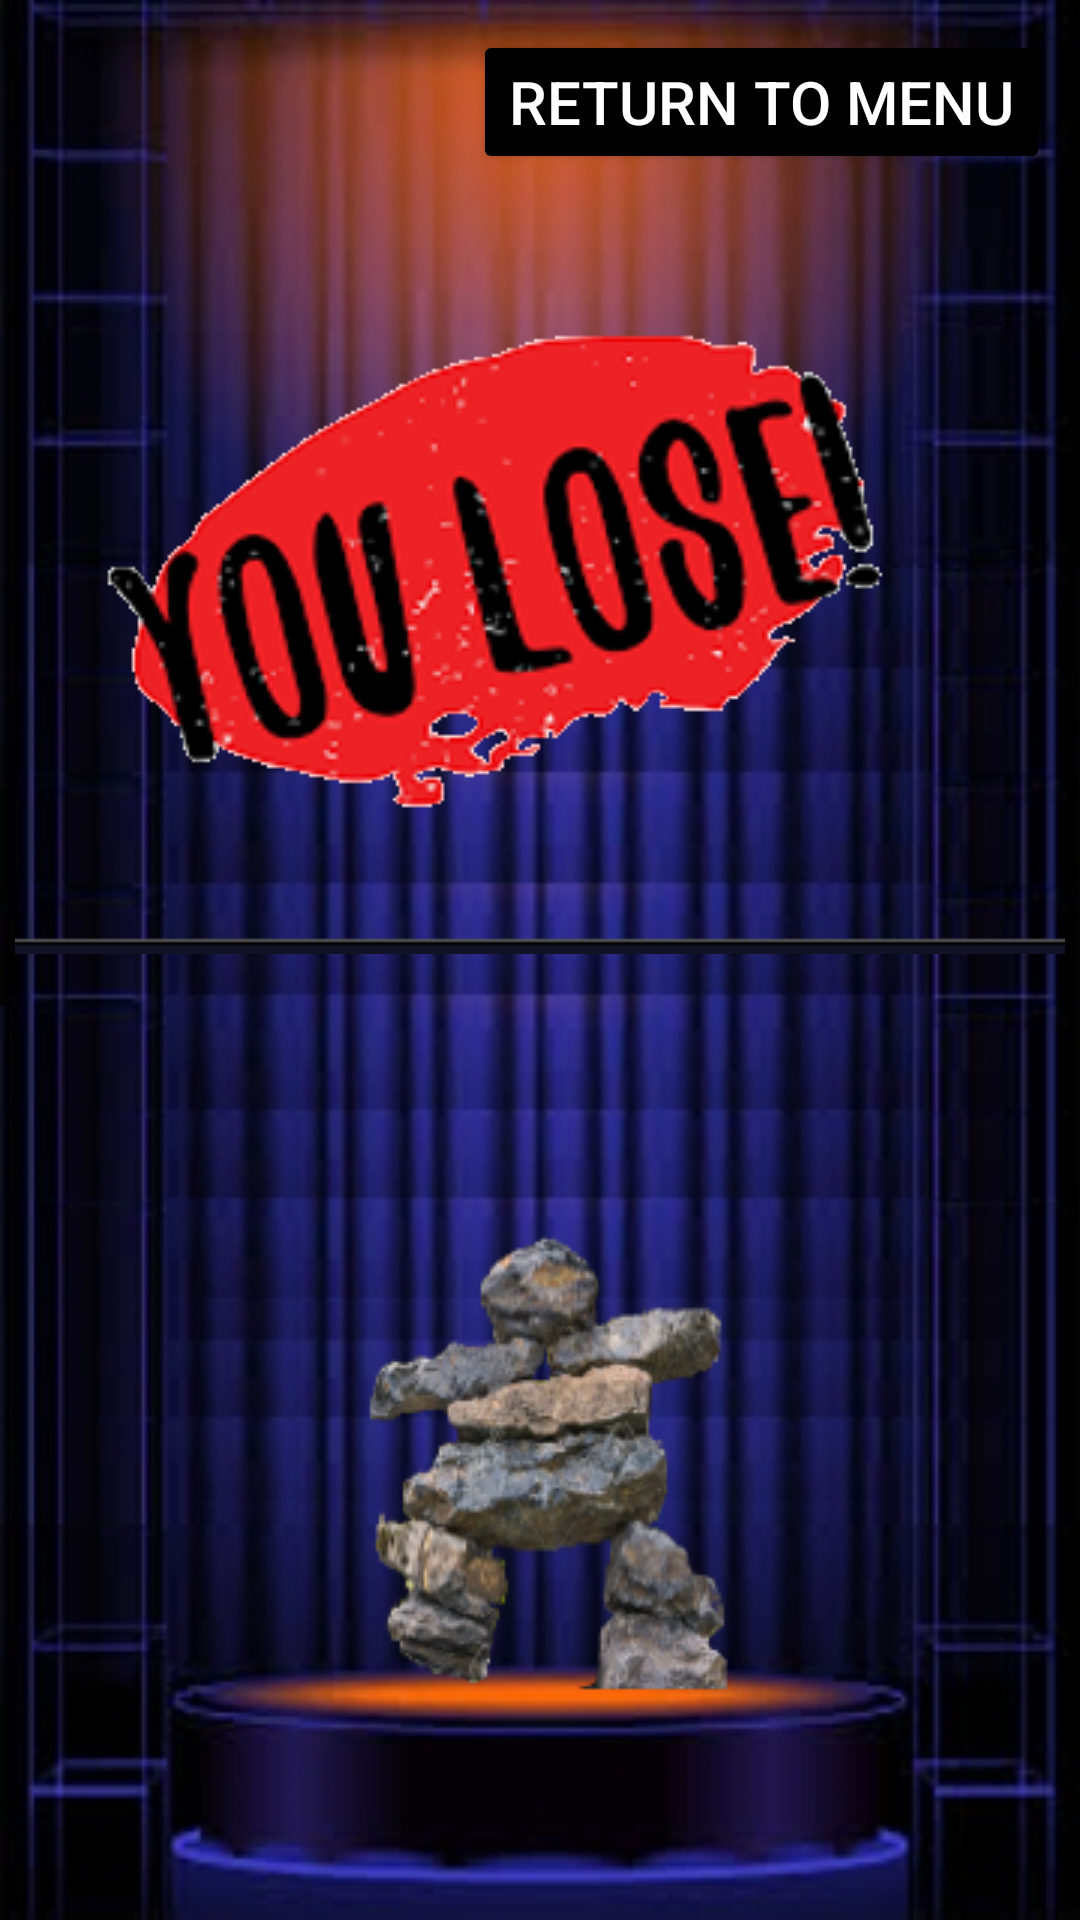

Write the Android layout XML for this screen, with the resource values it uses.
<!-- AndroidManifest.xml: application theme Theme.PandyaRajBOR -->
<!-- res/layout/activity_lose_screen.xml -->
<?xml version="1.0" encoding="utf-8"?>
<LinearLayout xmlns:android="http://schemas.android.com/apk/res/android"
    android:layout_width="match_parent"
    android:layout_height="match_parent"
    android:background="@drawable/gamebackground"
    android:orientation="vertical">

    
    <RelativeLayout
        android:layout_width="match_parent"
        android:layout_height="wrap_content">

        <Button
            android:layout_width="wrap_content"
            android:layout_height="wrap_content"
            android:layout_alignParentRight="true"
            android:layout_margin="10dp"
            android:backgroundTint="@color/black"
            android:onClick="home"
            android:text="Return to Menu"
            android:textColor="@color/white"
            android:textSize="20dp" />
    </RelativeLayout>


    <RelativeLayout
        android:layout_width="match_parent"
        android:layout_height="wrap_content"
        android:layout_gravity="center">

        <ImageView
            android:layout_width="wrap_content"
            android:layout_height="wrap_content"
            android:layout_centerHorizontal="true"
            android:src="@drawable/lose" />

        <ImageView
            android:layout_width="wrap_content"
            android:layout_height="wrap_content"
            android:layout_alignParentBottom="true"
            android:layout_centerHorizontal="true"
            android:foregroundGravity="center"
            android:padding="60dp"
            android:src="@drawable/rockfigure" />
    </RelativeLayout>


</LinearLayout>
<!-- resources referenced by this layout -->
<resources>
  <!-- drawable gamebackground: jpg bitmap (drawable, 76678 bytes) -->
  <!-- drawable lose: png bitmap (drawable, 44924 bytes) -->
  <!-- drawable rockfigure: png bitmap (drawable, 34631 bytes) -->
  <style name="Theme.PandyaRajBOR" parent="Theme.MaterialComponents.DayNight.DarkActionBar">
          
          <item name="colorPrimary">@color/purple_500</item>
          <item name="colorPrimaryVariant">@color/purple_700</item>
          <item name="colorOnPrimary">@color/white</item>
          
          <item name="colorSecondary">@color/teal_200</item>
          <item name="colorSecondaryVariant">@color/teal_700</item>
          <item name="colorOnSecondary">@color/black</item>
          
          <item name="android:statusBarColor" tools:targetApi="l">?attr/colorPrimaryVariant</item>
          
      </style>
  <!-- not gathered from this repository: default colours our renderer supplied (Android Studio template values) -->
  <color name="purple_500">#FF6200EE</color>
  <color name="purple_700">#FF3700B3</color>
  <color name="teal_200">#FF03DAC5</color>
  <color name="teal_700">#FF018786</color>
  <color name="black">#FF000000</color>
  <color name="white">#FFFFFFFF</color>
</resources>
